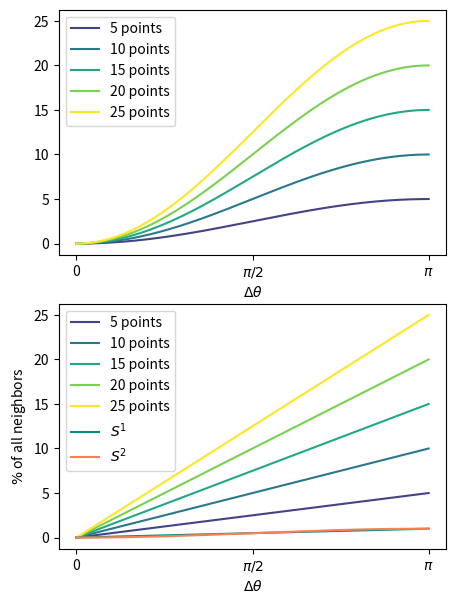
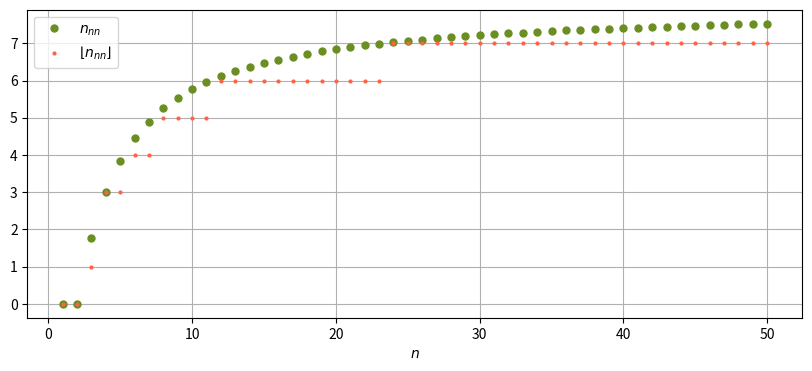

Write Python code to recreate these figures, in order.
#!/usr/bin/env python
# -*- coding: utf-8 -*-
"""
Description : Plot of number of neighbors with distance on S1 and S2 

[redacted]

Date : 01/02/2022
"""


import numpy as np
import matplotlib.pyplot as plt
import matplotlib 
from scipy.optimize import fsolve

def number_neighbors_S2(nc, dt):
	return (nc/2.)*(1-np.cos(dt))

def number_neighbors_S1(nc, dt):
	return (nc/np.pi)*dt

def number_nearest_neighbors_S2_edisks(nc):
	#return 2*(nc*0.5*(1-np.cos(4/(nc)**(0.5))) - 1)
	return nc*0.5*(1-np.cos(6/(nc)**(0.5))) - 1

def number_nearest_neighbors_S2_disks(nc):
	angle = 3*np.arccos(1 - 2./nc)
	return nc*0.5*(1-np.cos(angle)) - 1

def funk(nn, n):
	out = 1 - np.cos(3*np.sqrt(8*np.pi/(n*nn)))
	return (n/2)*out - 1 - nn 

def number_nearest_neighbors_S2_polygons(nc):
	nn = np.zeros(nc.shape)
	for i in range(len(nc)):
		nn_i = fsolve(funk, np.sqrt(nc[i]), args=(nc[i]))
		nn[i] = nn_i[0]
	return nn
	


nc_list = np.array([5,10,15,20,25])
cmap = matplotlib.cm.get_cmap('viridis')
dthetas = np.linspace(0, np.pi, 1000)

number_nearest_neighbors_S2_polygons(nc_list)

fig = plt.figure(figsize=(5,7))

fig.add_subplot(211)
for i in range(5):
	nc = nc_list[i]
	c = cmap(nc/np.max(nc_list))
	plt.plot(dthetas, number_neighbors_S2(nc, dthetas), c=c, label='{} points'.format(nc))
plt.legend()
plt.xticks([0, np.pi/2, np.pi], ['0', r'$\pi/2$', r'$\pi$'])
plt.xlabel(r'$\Delta\theta$')

fig.add_subplot(212)
for i in range(5):
	nc = nc_list[i]
	c = cmap(nc/np.max(nc_list))
	plt.plot(dthetas, number_neighbors_S1(nc, dthetas), c=c, label='{} points'.format(nc))
plt.legend()
plt.xticks([0, np.pi/2, np.pi], ['0', r'$\pi/2$', r'$\pi$'])
plt.xlabel(r'$\Delta\theta$')
plt.show()


plt.plot(dthetas, number_neighbors_S1(25, dthetas)/25., c='darkcyan', label=r'$S^1$')
plt.plot(dthetas, number_neighbors_S2(25, dthetas)/25., c='coral', label=r'$S^2$')
plt.ylabel(r'$\%$ of all neighbors')
plt.xticks([0, np.pi/2, np.pi], ['0', r'$\pi/2$', r'$\pi$'])
plt.legend()
plt.xlabel(r'$\Delta\theta$')
plt.show()


nc = np.arange(50)+1
plt.figure(figsize=(10,4))
#plt.plot(nc, (number_nearest_neighbors_S2_edisks(nc)), 'o', c='darkcyan', ms=7, label='with euclidean disks')
plt.plot(nc, (number_nearest_neighbors_S2_disks(nc)), 'o', c='olivedrab', ms=5, label=r'$n_{nn}$')
plt.plot(nc, (number_nearest_neighbors_S2_disks(nc)).astype(int), 'o', c='tomato', ms=2, label=r'$\lfloor n_{nn}\rfloor$')

#plt.plot(nc, (number_nearest_neighbors_S2_polygons(nc)), 'o', c='tomato', ms=3, label='with polygons')
plt.xlabel(r'$n$')
plt.grid()
plt.legend()
plt.show()

